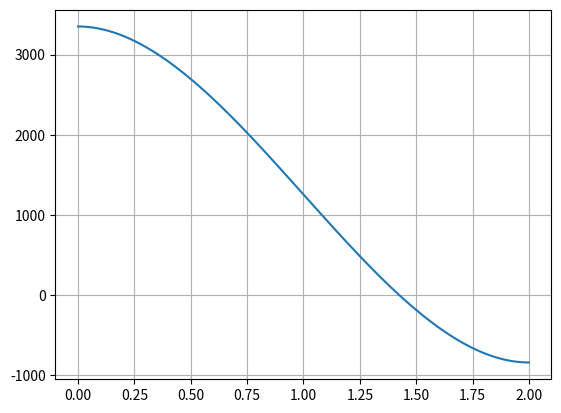

Write Python code to recreate this figure.
import numpy as np
import matplotlib.pyplot as plt

r = 1.0
ρs = 200.0
ρw = 1000.0

def f(h):
    Vw = 4*np.pi*r**3/3 - np.pi*h**2/3*(3*r - h) # displaced volume of water
    Vs = 4*np.pi*r**3/3
    return ρw*Vw - ρs*Vs

h = np.linspace(0.0, 2*r, 1000)
plt.clf()
plt.plot(h, f(h))
plt.grid(True)
plt.savefig("IMG_exe_5_19.pdf")